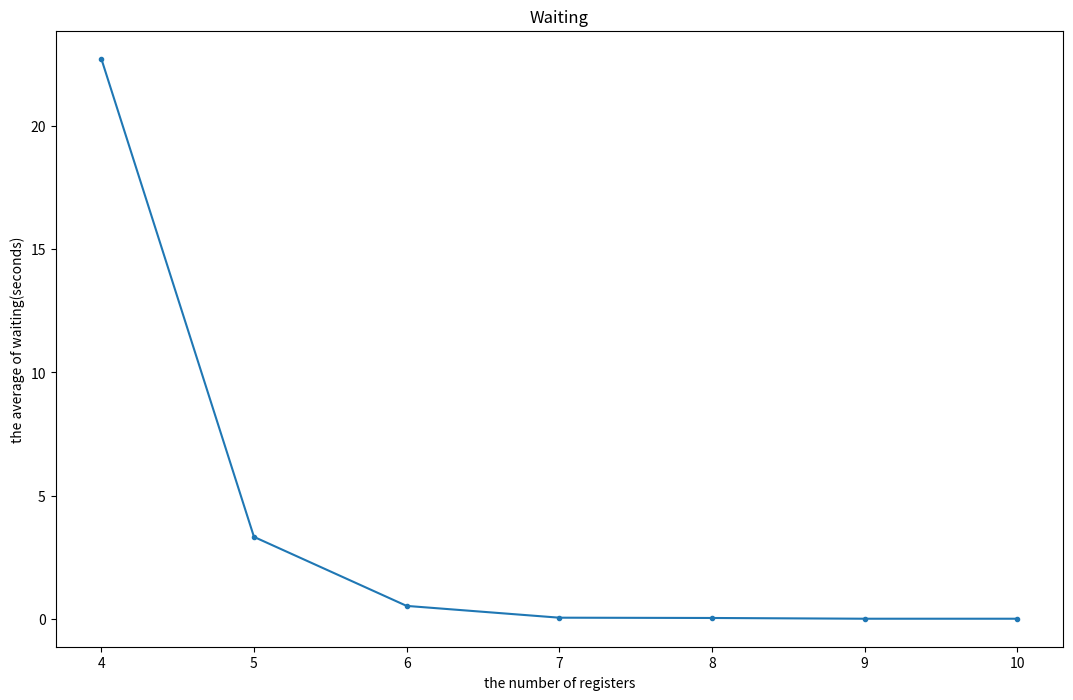

Write Python code to recreate this figure.
import random
import matplotlib.pyplot as plt

regi = list(range(4, 11))
result = []
for N in regi:
    wait = [0]*N
    ability = [random.uniform(1, 2) for _ in range(N)]
    wait[0] += random.randint(30, 600)*ability[0]
    cnt = 0
    for _ in range(10**4):
        arrive = random.randint(30, 300)
        for n in range(N):
            if (wait[n]-arrive) <= 0:
                wait[n] = 0
            else:
                wait[n] -= arrive
        cnt += min(wait)
        wait[wait.index(min(wait))] += random.randint(30, 600)*ability[wait.index(min(wait))]
    result.append(cnt/(10**4))

print(result)

'''
if ans > 60:
    print("平均待ち時間：{}時間".format(int(ans/60)))
elif ans < 1:
    print("平均待ち時間：{}秒".format(round(ans*60, 1)))
else:
    print("平均待ち時間：{}分".format(round(ans, 1)))
'''

#plot
fig = plt.figure(figsize=(13, 8))
ax = fig.add_subplot(111, title="Waiting" ,xlabel="the number of registers", ylabel="the average of waiting(seconds)", xticks=regi)
ax.plot(regi, result, marker=".")
plt.show()
